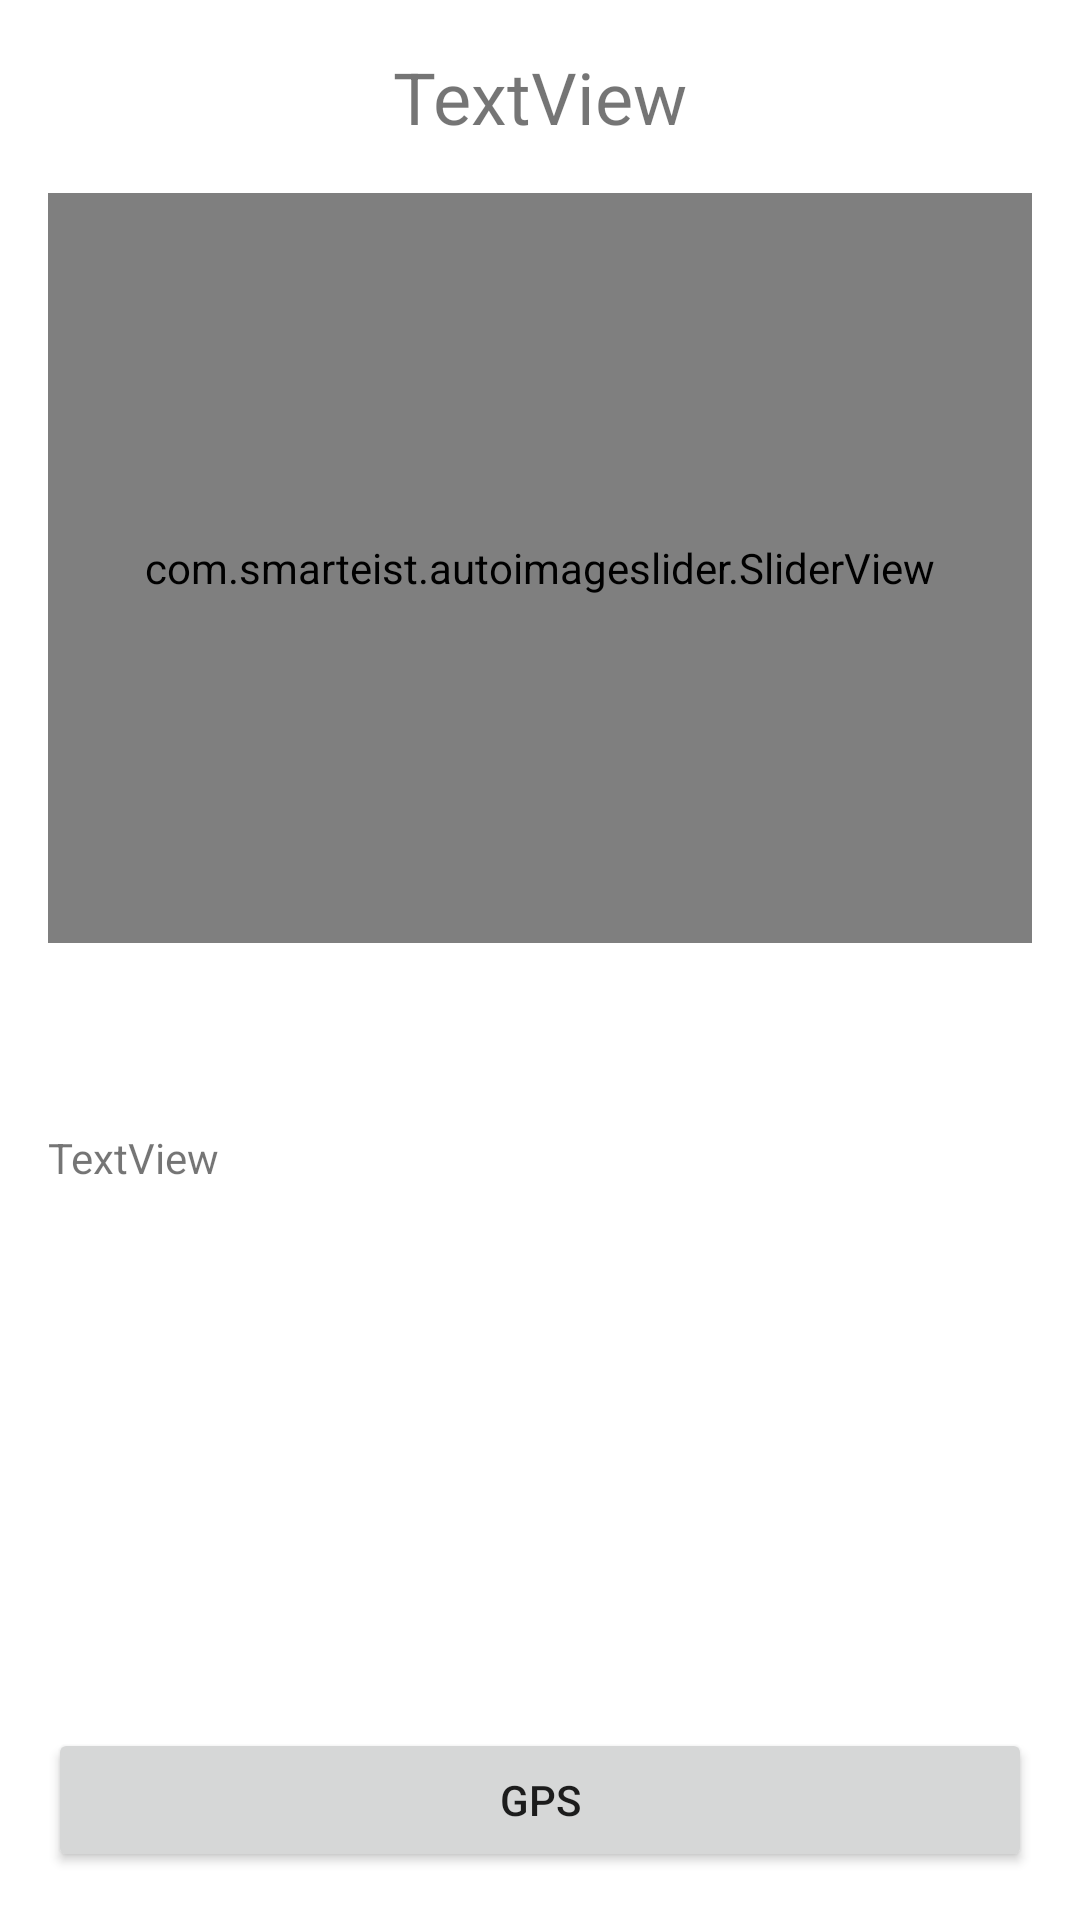

This screen was rendered from an Android layout file. Write that file and the resources it references.
<!-- AndroidManifest.xml: application theme AppTheme -->
<!-- res/layout/activity_details_points.xml -->
<?xml version="1.0" encoding="utf-8"?>
<androidx.constraintlayout.widget.ConstraintLayout
    xmlns:android="http://schemas.android.com/apk/res/android"
    xmlns:app="http://schemas.android.com/apk/res-auto"
    xmlns:tools="http://schemas.android.com/tools"
    android:layout_width="match_parent"
    android:layout_height="match_parent">

    <TextView
        android:id="@+id/textView3"
        android:layout_width="wrap_content"
        android:layout_height="wrap_content"
        android:layout_marginTop="16dp"
        android:text="TextView"
        android:textSize="24sp"
        app:layout_constraintEnd_toEndOf="parent"
        app:layout_constraintStart_toStartOf="parent"
        app:layout_constraintTop_toTopOf="parent" />

    <com.smarteist.autoimageslider.SliderView
        android:id="@+id/imageSlider2"
        android:layout_width="0dp"
        android:layout_height="250dp"
        android:layout_marginStart="16dp"
        android:layout_marginLeft="16dp"
        android:layout_marginTop="16dp"
        android:layout_marginEnd="16dp"
        android:layout_marginRight="16dp"
        app:layout_constraintEnd_toEndOf="parent"
        app:layout_constraintHorizontal_bias="0.0"
        app:layout_constraintStart_toStartOf="parent"
        app:layout_constraintTop_toBottomOf="@+id/textView3"
        app:sliderAnimationDuration="600"
        app:sliderAutoCycleDirection="back_and_forth"
        app:sliderAutoCycleEnabled="true"
        app:sliderIndicatorAnimationDuration="600"
        app:sliderIndicatorGravity="center_horizontal|bottom"
        app:sliderIndicatorMargin="15dp"
        app:sliderIndicatorOrientation="horizontal"
        app:sliderIndicatorPadding="3dp"
        app:sliderIndicatorRadius="2dp"
        app:sliderIndicatorSelectedColor="#5A5A5A"
        app:sliderIndicatorUnselectedColor="#FFF"
        app:sliderScrollTimeInSec="1"
        app:sliderStartAutoCycle="true" />

    <TextView
        android:id="@+id/textView4"
        android:layout_width="0dp"
        android:layout_height="0dp"
        android:layout_marginStart="16dp"
        android:layout_marginLeft="16dp"
        android:layout_marginTop="16dp"
        android:layout_marginEnd="16dp"
        android:layout_marginRight="16dp"
        android:layout_marginBottom="16dp"
        android:text="TextView"
        app:layout_constraintBottom_toTopOf="@+id/maps"
        app:layout_constraintEnd_toEndOf="parent"
        app:layout_constraintStart_toStartOf="parent"
        app:layout_constraintTop_toBottomOf="@+id/imageView4" />

    <Button
        android:id="@+id/maps"
        android:layout_width="0dp"
        android:layout_height="wrap_content"
        android:layout_marginStart="16dp"
        android:layout_marginLeft="16dp"
        android:layout_marginEnd="16dp"
        android:layout_marginRight="16dp"
        android:layout_marginBottom="16dp"
        android:text="gps"
        app:layout_constraintBottom_toBottomOf="parent"
        app:layout_constraintEnd_toEndOf="parent"
        app:layout_constraintHorizontal_bias="0.0"
        app:layout_constraintStart_toStartOf="parent" />

    <ImageView
        android:id="@+id/imageView4"
        android:layout_width="30dp"
        android:layout_height="30dp"
        android:layout_marginTop="16dp"
        android:layout_marginEnd="16dp"
        android:layout_marginRight="16dp"
        app:layout_constraintEnd_toEndOf="parent"
        app:layout_constraintTop_toBottomOf="@+id/imageSlider2"
        app:srcCompat="@drawable/ic_baseline_volume_up_24" />
</androidx.constraintlayout.widget.ConstraintLayout>
<!-- resources referenced by this layout -->
<resources>

</resources>
